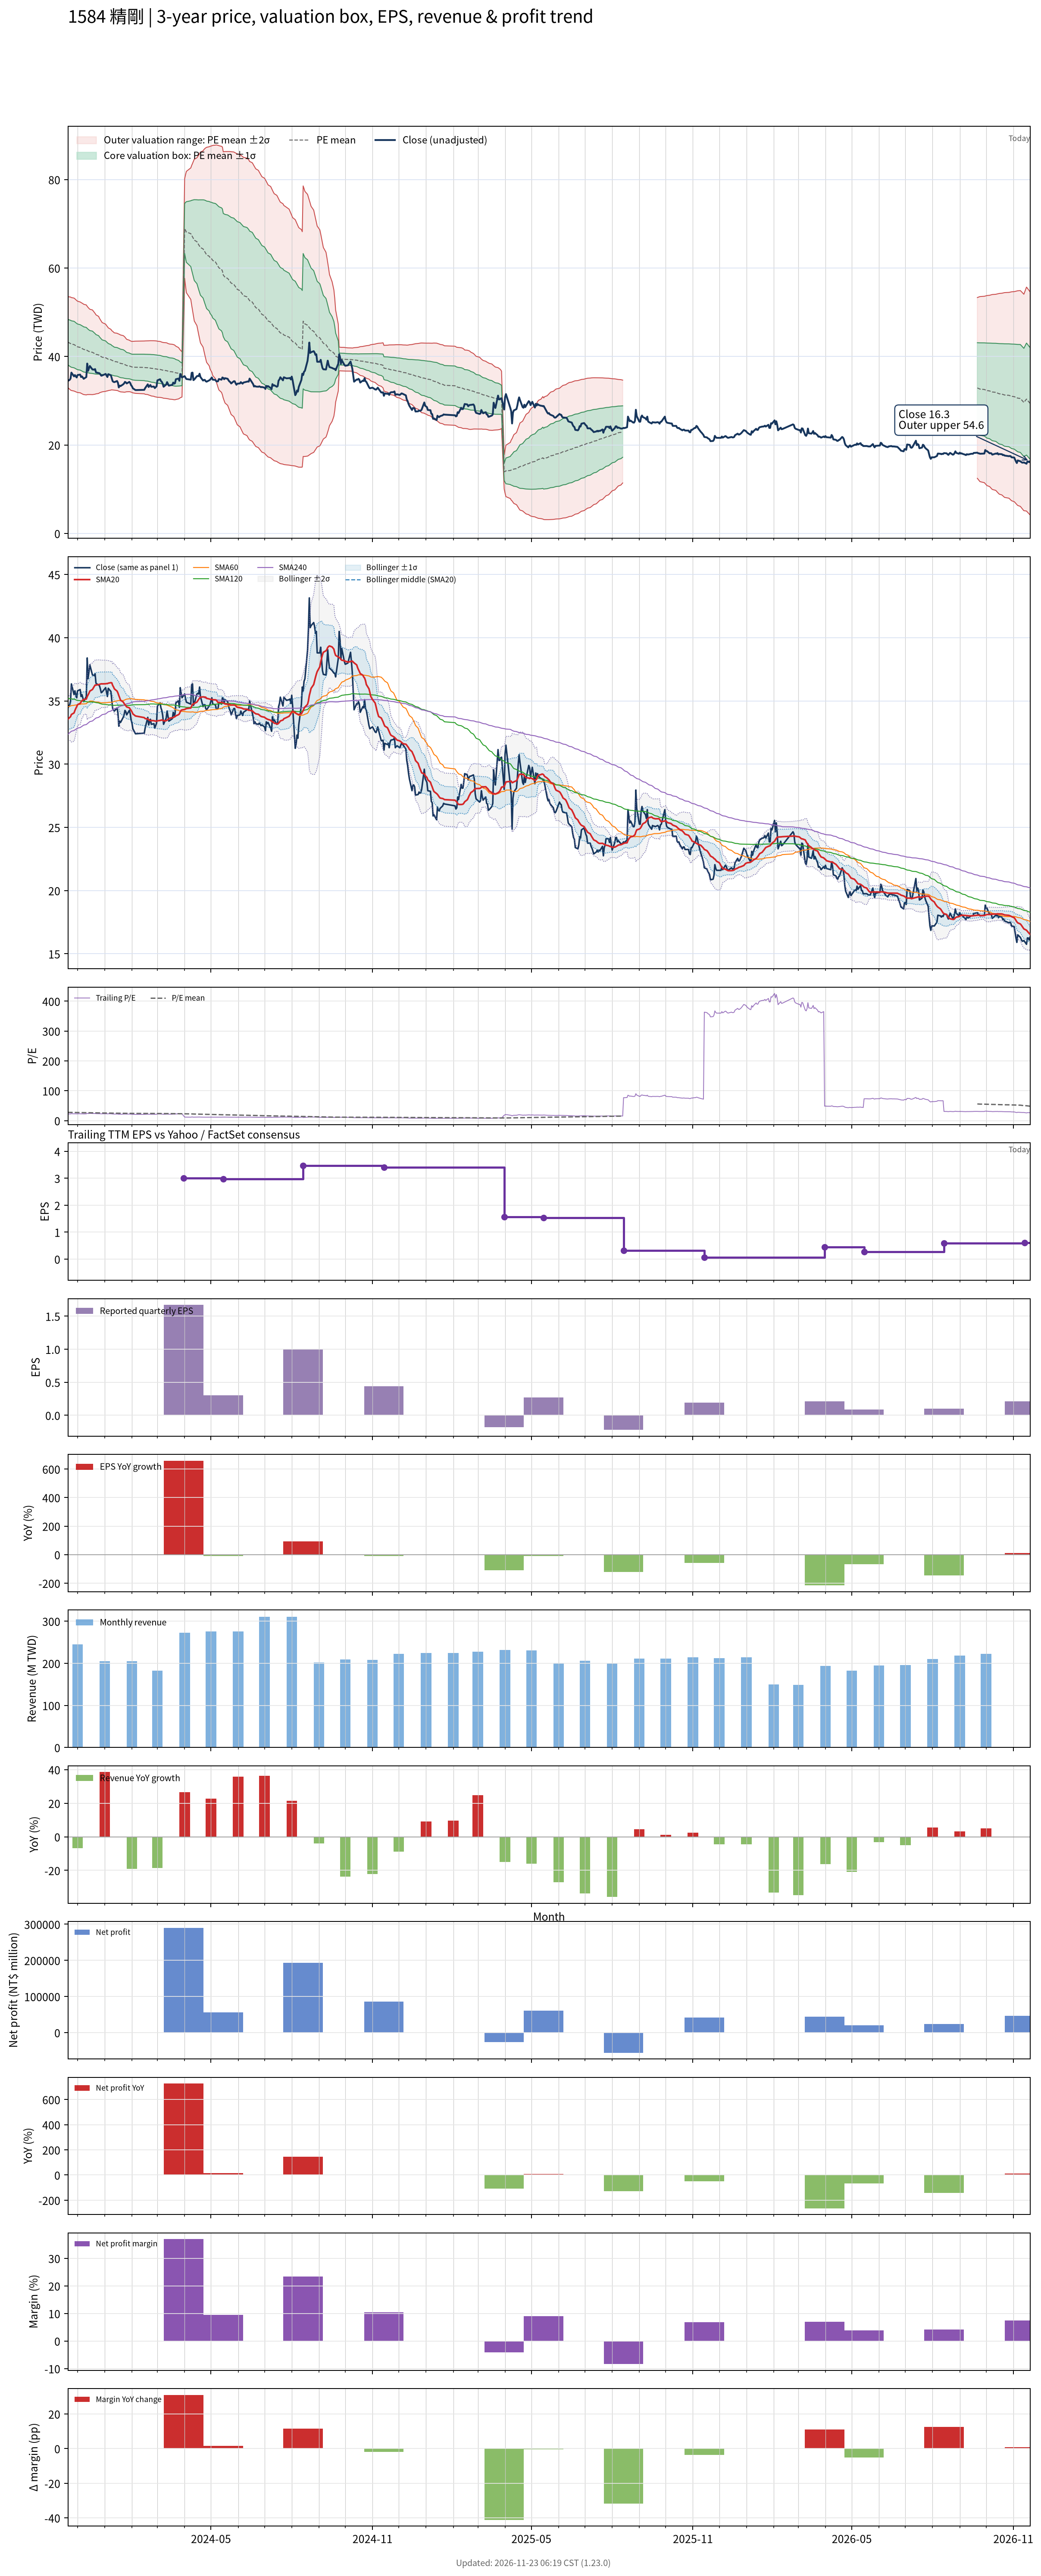

Data behind this chart, as committed beside it:
# chart-version: skill-stock-dynamic-val…
date, close, available_date, period_end, eps, ttm_eps, pe, pe_mean, pe_std, price_m2, price_m1, price_mean, price_p1, price_p2, forward_eps, forward_pe, forward_pe_mean, forward_pe_std, forward_price_m2, forward_price_m1, forward_price_mean, forward_price_p1, forward_price_p2, sma20
2023-11-20, 34.45, 2023-11-14, 2023-09-30, 0.49, 1.56, 22.08, 27.72, 3.294, 32.97, 38.1, 43.24, 48.38, 53.52, , , , , , , , , , 33.55
2023-11-21, 34.6, 2023-11-14, 2023-09-30, 0.49, 1.56, 22.18, 27.65, 3.319, 32.77, 37.95, 43.13, 48.31, 53.48, , , , , , , , , , 33.63
2023-11-22, 34.7, 2023-11-14, 2023-09-30, 0.49, 1.56, 22.24, 27.58, 3.346, 32.58, 37.8, 43.03, 48.25, 53.47, , , , , , , , , , 33.69
2023-11-23, 35, 2023-11-14, 2023-09-30, 0.49, 1.56, 22.44, 27.51, 3.369, 32.41, 37.67, 42.92, 48.18, 53.43, , , , , , , , , , 33.75
2023-11-24, 36.35, 2023-11-14, 2023-09-30, 0.49, 1.56, 23.3, 27.44, 3.366, 32.31, 37.56, 42.81, 48.06, 53.31, , , , , , , , , , 33.93
2023-11-27, 35.5, 2023-11-14, 2023-09-30, 0.49, 1.56, 22.76, 27.37, 3.368, 32.18, 37.44, 42.69, 47.94, 53.2, , , , , , , , , , 34.05
2023-11-28, 35.8, 2023-11-14, 2023-09-30, 0.49, 1.56, 22.95, 27.28, 3.356, 32.09, 37.33, 42.56, 47.8, 53.03, , , , , , , , , , 34.24
2023-11-29, 35.5, 2023-11-14, 2023-09-30, 0.49, 1.56, 22.76, 27.2, 3.339, 32.01, 37.22, 42.43, 47.64, 52.85, , , , , , , , , , 34.41
2023-11-30, 35.25, 2023-11-14, 2023-09-30, 0.49, 1.56, 22.6, 27.11, 3.321, 31.93, 37.11, 42.29, 47.47, 52.65, , , , , , , , , , 34.54
2023-12-01, 35.8, 2023-11-14, 2023-09-30, 0.49, 1.56, 22.95, 27.03, 3.308, 31.85, 37.01, 42.17, 47.33, 52.49, , , , , , , , , , 34.7
2023-12-04, 35.9, 2023-11-14, 2023-09-30, 0.49, 1.56, 23.01, 26.96, 3.29, 31.78, 36.92, 42.05, 47.18, 52.32, , , , , , , , , , 34.81
2023-12-05, 35.35, 2023-11-14, 2023-09-30, 0.49, 1.56, 22.66, 26.88, 3.287, 31.68, 36.81, 41.94, 47.06, 52.19, , , , , , , , , , 34.91
2023-12-06, 35.5, 2023-11-14, 2023-09-30, 0.49, 1.56, 22.76, 26.81, 3.283, 31.58, 36.7, 41.82, 46.95, 52.07, , , , , , , , , , 35.02
2023-12-07, 35.25, 2023-11-14, 2023-09-30, 0.49, 1.56, 22.6, 26.74, 3.283, 31.47, 36.59, 41.72, 46.84, 51.96, , , , , , , , , , 35.06
2023-12-08, 34.95, 2023-11-14, 2023-09-30, 0.49, 1.56, 22.4, 26.66, 3.271, 31.38, 36.49, 41.59, 46.7, 51.8, , , , , , , , , , 35.12
2023-12-11, 35.35, 2023-11-14, 2023-09-30, 0.49, 1.56, 22.66, 26.59, 3.259, 31.31, 36.39, 41.47, 46.56, 51.64, , , , , , , , , , 35.15
2023-12-12, 38.4, 2023-11-14, 2023-09-30, 0.49, 1.56, 24.62, 26.51, 3.196, 31.38, 36.37, 41.36, 46.34, 51.33, , , , , , , , , , 35.34
2023-12-13, 36.75, 2023-11-14, 2023-09-30, 0.49, 1.56, 23.56, 26.43, 3.157, 31.39, 36.31, 41.24, 46.16, 51.09, , , , , , , , , , 35.48
2023-12-14, 37.3, 2023-11-14, 2023-09-30, 0.49, 1.56, 23.91, 26.37, 3.121, 31.39, 36.26, 41.13, 46, 50.87, , , , , , , , , , 35.62
2023-12-15, 37.85, 2023-11-14, 2023-09-30, 0.49, 1.56, 24.26, 26.3, 3.09, 31.4, 36.22, 41.04, 45.86, 50.68, , , , , , , , , , 35.78
2023-12-18, 37.05, 2023-11-14, 2023-09-30, 0.49, 1.56, 23.75, 26.24, 3.066, 31.37, 36.16, 40.94, 45.72, 50.51, , , , , , , , , , 35.91
2023-12-19, 37.05, 2023-11-14, 2023-09-30, 0.49, 1.56, 23.75, 26.17, 3.019, 31.41, 36.12, 40.83, 45.54, 50.24, , , , , , , , , , 36.03
2023-12-20, 37, 2023-11-14, 2023-09-30, 0.49, 1.56, 23.72, 26.1, 2.974, 31.43, 36.07, 40.71, 45.35, 49.99, , , , , , , , , , 36.15
2023-12-21, 37.15, 2023-11-14, 2023-09-30, 0.49, 1.56, 23.81, 26.03, 2.926, 31.47, 36.04, 40.6, 45.17, 49.73, , , , , , , , , , 36.25
2023-12-22, 36.4, 2023-11-14, 2023-09-30, 0.49, 1.56, 23.33, 25.95, 2.863, 31.54, 36.01, 40.48, 44.94, 49.41, , , , , , , , , , 36.26
2023-12-25, 36.25, 2023-11-14, 2023-09-30, 0.49, 1.56, 23.24, 25.86, 2.791, 31.64, 35.99, 40.35, 44.7, 49.05, , , , , , , , , , 36.29
2023-12-26, 36.2, 2023-11-14, 2023-09-30, 0.49, 1.56, 23.21, 25.77, 2.698, 31.79, 36, 40.2, 44.41, 48.62, , , , , , , , , , 36.31
2023-12-27, 35.95, 2023-11-14, 2023-09-30, 0.49, 1.56, 23.04, 25.69, 2.636, 31.86, 35.97, 40.08, 44.19, 48.3, , , , , , , , , , 36.34
2023-12-28, 35.65, 2023-11-14, 2023-09-30, 0.49, 1.56, 22.85, 25.61, 2.577, 31.92, 35.94, 39.96, 43.98, 48, , , , , , , , , , 36.35
2023-12-29, 35.7, 2023-11-14, 2023-09-30, 0.49, 1.56, 22.88, 25.53, 2.511, 32, 35.92, 39.83, 43.75, 47.67, , , , , , , , , , 36.35
2024-01-02, 36.05, 2023-11-14, 2023-09-30, 0.49, 1.56, 23.11, 25.46, 2.436, 32.11, 35.91, 39.71, 43.51, 47.31, , , , , , , , , , 36.36
2024-01-03, 35.7, 2023-11-14, 2023-09-30, 0.49, 1.56, 22.88, 25.38, 2.372, 32.19, 35.89, 39.59, 43.29, 46.99, , , , , , , , , , 36.38
2024-01-04, 35.35, 2023-11-14, 2023-09-30, 0.49, 1.56, 22.66, 25.31, 2.332, 32.21, 35.85, 39.49, 43.12, 46.76, , , , , , , , , , 36.37
2024-01-05, 36, 2023-11-14, 2023-09-30, 0.49, 1.56, 23.08, 25.24, 2.272, 32.29, 35.83, 39.38, 42.92, 46.47, , , , , , , , , , 36.41
2024-01-08, 35.75, 2023-11-14, 2023-09-30, 0.49, 1.56, 22.92, 25.17, 2.201, 32.4, 35.83, 39.26, 42.7, 46.13, , , , , , , , , , 36.45
2024-01-09, 35.05, 2023-11-14, 2023-09-30, 0.49, 1.56, 22.47, 25.09, 2.14, 32.47, 35.81, 39.15, 42.49, 45.82, , , , , , , , , , 36.43
2024-01-10, 34.4, 2023-11-14, 2023-09-30, 0.49, 1.56, 22.05, 25.04, 2.127, 32.42, 35.74, 39.06, 42.37, 45.69, , , , , , , , , , 36.23
2024-01-11, 34.25, 2023-11-14, 2023-09-30, 0.49, 1.56, 21.96, 24.97, 2.096, 32.41, 35.68, 38.95, 42.22, 45.49, , , , , , , , , , 36.1
2024-01-12, 34.2, 2023-11-14, 2023-09-30, 0.49, 1.56, 21.92, 24.91, 2.076, 32.38, 35.62, 38.86, 42.1, 45.33, , , , , , , , , , 35.95
2024-01-15, 34.45, 2023-11-14, 2023-09-30, 0.49, 1.56, 22.08, 24.86, 2.074, 32.31, 35.55, 38.78, 42.02, 45.25, , , , , , , , , , 35.78
2024-01-16, 34.05, 2023-11-14, 2023-09-30, 0.49, 1.56, 21.83, 24.81, 2.066, 32.25, 35.47, 38.7, 41.92, 45.14, , , , , , , , , , 35.63
2024-01-17, 33, 2023-11-14, 2023-09-30, 0.49, 1.56, 21.15, 24.75, 2.072, 32.14, 35.37, 38.61, 41.84, 45.07, , , , , , , , , , 35.43
2024-01-18, 33.4, 2023-11-14, 2023-09-30, 0.49, 1.56, 21.41, 24.69, 2.066, 32.07, 35.29, 38.52, 41.74, 44.96, , , , , , , , , , 35.25
2024-01-19, 33.3, 2023-11-14, 2023-09-30, 0.49, 1.56, 21.35, 24.63, 2.061, 31.99, 35.21, 38.43, 41.64, 44.86, , , , , , , , , , 35.05
2024-01-22, 33.7, 2023-11-14, 2023-09-30, 0.49, 1.56, 21.6, 24.57, 2.046, 31.95, 35.14, 38.33, 41.53, 44.72, , , , , , , , , , 34.92
2024-01-23, 33.9, 2023-11-14, 2023-09-30, 0.49, 1.56, 21.73, 24.51, 2.026, 31.92, 35.08, 38.24, 41.4, 44.56, , , , , , , , , , 34.8
2024-01-24, 34.25, 2023-11-14, 2023-09-30, 0.49, 1.56, 21.96, 24.46, 1.995, 31.93, 35.04, 38.15, 41.26, 44.37, , , , , , , , , , 34.7
2024-01-25, 34.15, 2023-11-14, 2023-09-30, 0.49, 1.56, 21.89, 24.39, 1.942, 31.98, 35.01, 38.04, 41.07, 44.1, , , , , , , , , , 34.62
2024-01-26, 33.9, 2023-11-14, 2023-09-30, 0.49, 1.56, 21.73, 24.32, 1.9, 32.02, 34.98, 37.94, 40.91, 43.87, , , , , , , , , , 34.53
2024-01-29, 34.25, 2023-11-14, 2023-09-30, 0.49, 1.56, 21.96, 24.27, 1.866, 32.03, 34.94, 37.85, 40.77, 43.68, , , , , , , , , , 34.45
2024-01-30, 34, 2023-11-14, 2023-09-30, 0.49, 1.56, 21.79, 24.21, 1.848, 32.01, 34.89, 37.77, 40.66, 43.54, , , , , , , , , , 34.35
2024-01-31, 33.5, 2023-11-14, 2023-09-30, 0.49, 1.56, 21.47, 24.17, 1.848, 31.94, 34.82, 37.7, 40.59, 43.47, , , , , , , , , , 34.24
2024-02-01, 33.25, 2023-11-14, 2023-09-30, 0.49, 1.56, 21.31, 24.12, 1.847, 31.87, 34.75, 37.63, 40.51, 43.39, , , , , , , , , , 34.14
2024-02-02, 32.8, 2023-11-14, 2023-09-30, 0.49, 1.56, 21.03, 24.1, 1.867, 31.77, 34.68, 37.6, 40.51, 43.42, , , , , , , , , , 33.98
2024-02-05, 32.4, 2023-11-14, 2023-09-30, 0.49, 1.56, 20.77, 24.08, 1.891, 31.66, 34.61, 37.56, 40.51, 43.46, , , , , , , , , , 33.81
2024-02-15, 32.45, 2023-11-14, 2023-09-30, 0.49, 1.56, 20.8, 24.06, 1.914, 31.55, 34.54, 37.53, 40.51, 43.5, , , , , , , , , , 33.68
2024-02-16, 32.85, 2023-11-14, 2023-09-30, 0.49, 1.56, 21.06, 24.03, 1.933, 31.45, 34.47, 37.48, 40.5, 43.51, , , , , , , , , , 33.6
2024-02-19, 33.7, 2023-11-14, 2023-09-30, 0.49, 1.56, 21.6, 24.01, 1.945, 31.38, 34.42, 37.45, 40.49, 43.52, , , , , , , , , , 33.58
2024-02-20, 33.1, 2023-11-14, 2023-09-30, 0.49, 1.56, 21.22, 23.99, 1.962, 31.3, 34.36, 37.42, 40.48, 43.54, , , , , , , , , , 33.52
... 669 more rows
